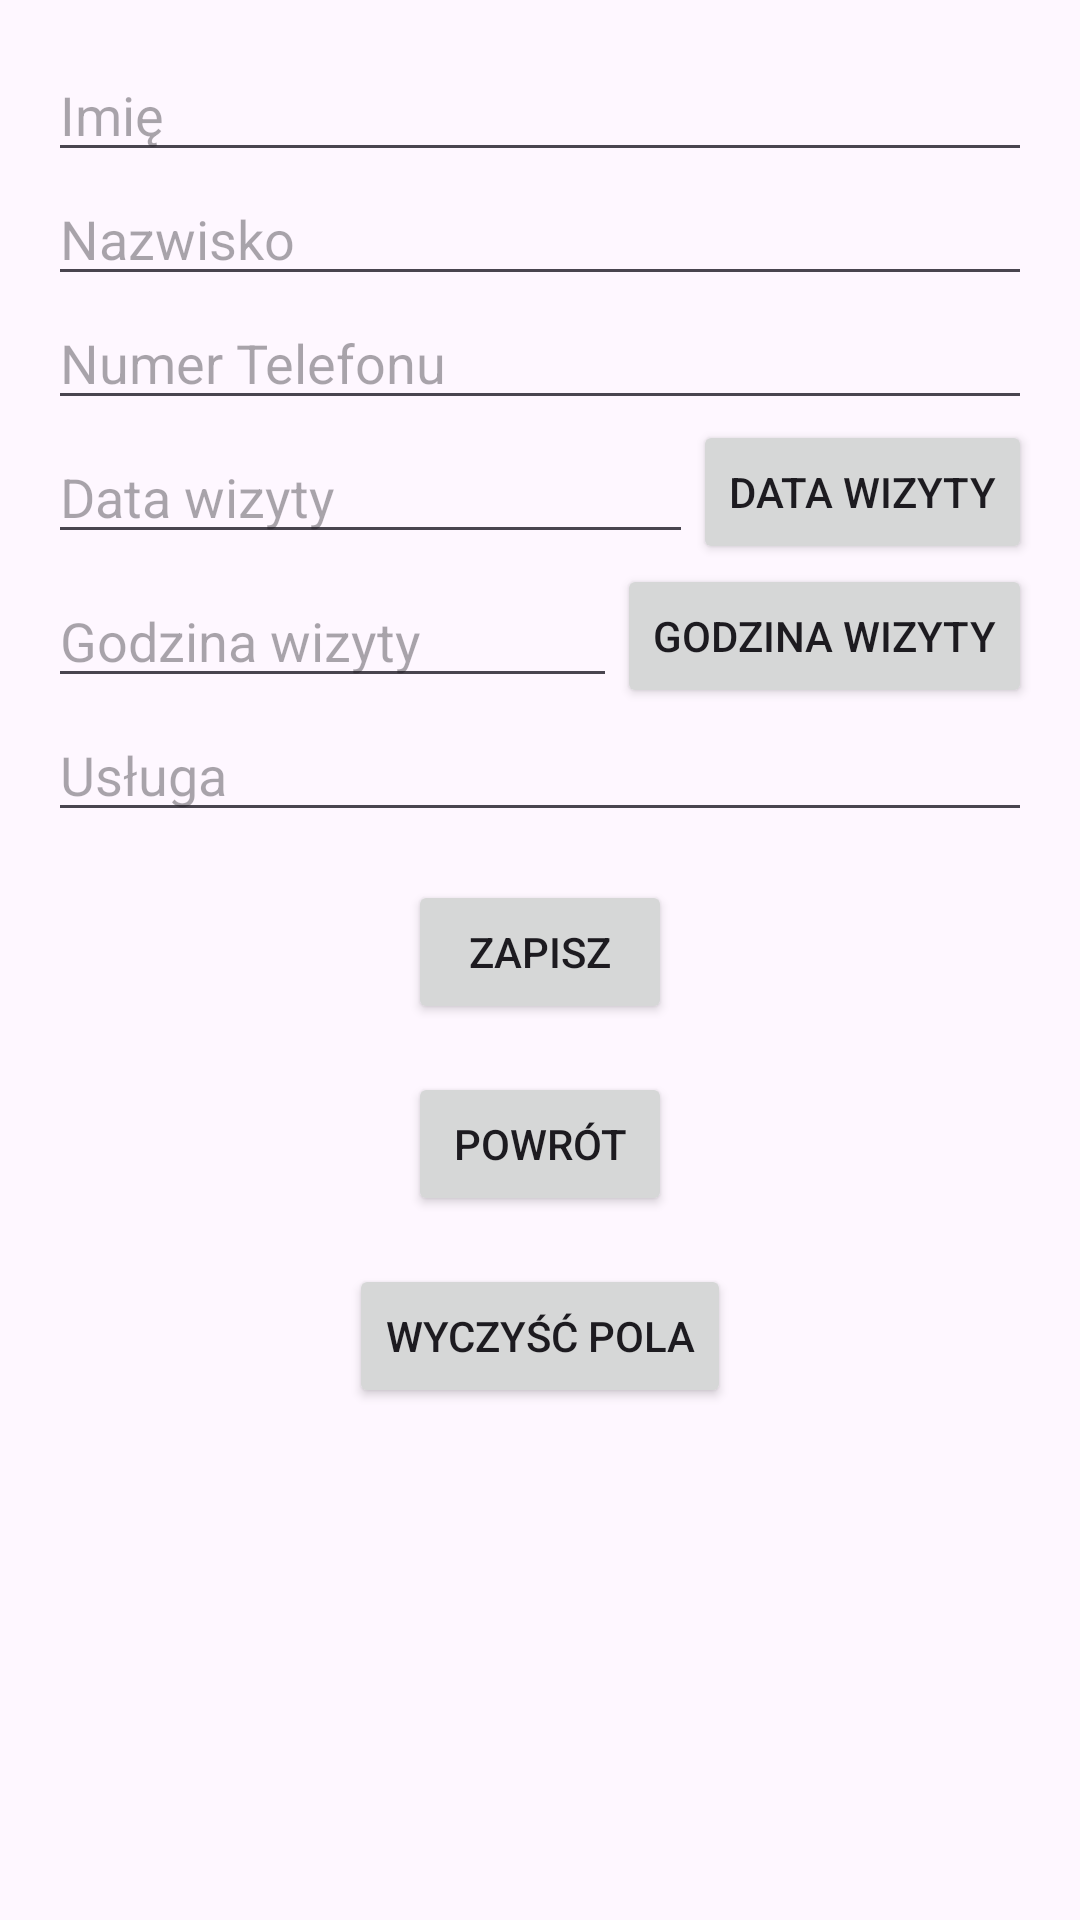

Layout XML and referenced resources for this Android screen:
<!-- AndroidManifest.xml: application theme Theme.PatientManager -->
<!-- res/layout/activity_add_patient.xml -->
<?xml version="1.0" encoding="utf-8"?>
<LinearLayout xmlns:android="http://schemas.android.com/apk/res/android"
    xmlns:app="http://schemas.android.com/apk/res-auto"
    xmlns:tools="http://schemas.android.com/tools"
    android:layout_width="match_parent"
    android:layout_height="match_parent"
    android:orientation="vertical"
    android:padding="16dp"
    tools:context=".AddPatientActivity">

    <EditText
        android:id="@+id/etName"
        android:layout_width="match_parent"
        android:layout_height="wrap_content"
        android:hint="Imię" />

    <EditText
        android:id="@+id/etSurname"
        android:layout_width="match_parent"
        android:layout_height="wrap_content"
        android:hint="Nazwisko" />

    <EditText
        android:id="@+id/etPhoneNumber"
        android:layout_width="match_parent"
        android:layout_height="wrap_content"
        android:inputType="phone"
        android:hint="Numer Telefonu" />

    <LinearLayout
        android:layout_width="match_parent"
        android:layout_height="wrap_content"
        android:orientation="horizontal"
        android:gravity="center_vertical">

        <EditText
            android:id="@+id/etDate"
            android:layout_width="0dp"
            android:layout_weight="1"
            android:layout_height="wrap_content"
            android:inputType="date"
            android:hint="Data wizyty" />

        <Button
            android:id="@+id/btnSelectDate"
            android:layout_width="wrap_content"
            android:layout_height="wrap_content"
            android:text="Data wizyty" />

    </LinearLayout>

    <LinearLayout
        android:layout_width="match_parent"
        android:layout_height="wrap_content"
        android:orientation="horizontal"
        android:gravity="center_vertical">

        <EditText
            android:id="@+id/etTime"
            android:layout_width="0dp"
            android:layout_weight="1"
            android:layout_height="wrap_content"
            android:inputType="time"
            android:hint="Godzina wizyty" />

        <Button
            android:id="@+id/btnSelectTime"
            android:layout_width="wrap_content"
            android:layout_height="wrap_content"
            android:text="Godzina wizyty" />

    </LinearLayout>
    <EditText
        android:id="@+id/etTreatment"
        android:layout_width="match_parent"
        android:layout_height="wrap_content"
        android:hint="Usługa" />


    <Button
        android:id="@+id/btnSave"
        android:layout_width="wrap_content"
        android:layout_height="wrap_content"
        android:text="Zapisz"
        android:layout_gravity="center"
        android:layout_marginTop="16dp" />

    <Button
        android:id="@+id/btnBackToMain"
        android:layout_width="wrap_content"
        android:layout_height="wrap_content"
        android:text="Powrót"
        android:layout_gravity="center"
        android:layout_marginTop="16dp" />

    <Button
        android:id="@+id/btnClearFields"
        android:layout_width="wrap_content"
        android:layout_height="wrap_content"
        android:text="Wyczyść pola"
        android:layout_gravity="center"
        android:layout_marginTop="16dp" />

</LinearLayout>
<!-- resources referenced by this layout -->
<resources>
  <style name="Theme.PatientManager" parent="Base.Theme.PatientManager" />
  <style name="Base.Theme.PatientManager" parent="Theme.Material3.DayNight.NoActionBar">
          
          <item name="colorPrimary">@android:color/holo_green_dark</item>
          <item name="colorPrimaryDark">@android:color/holo_green_dark</item>
      </style>
</resources>
